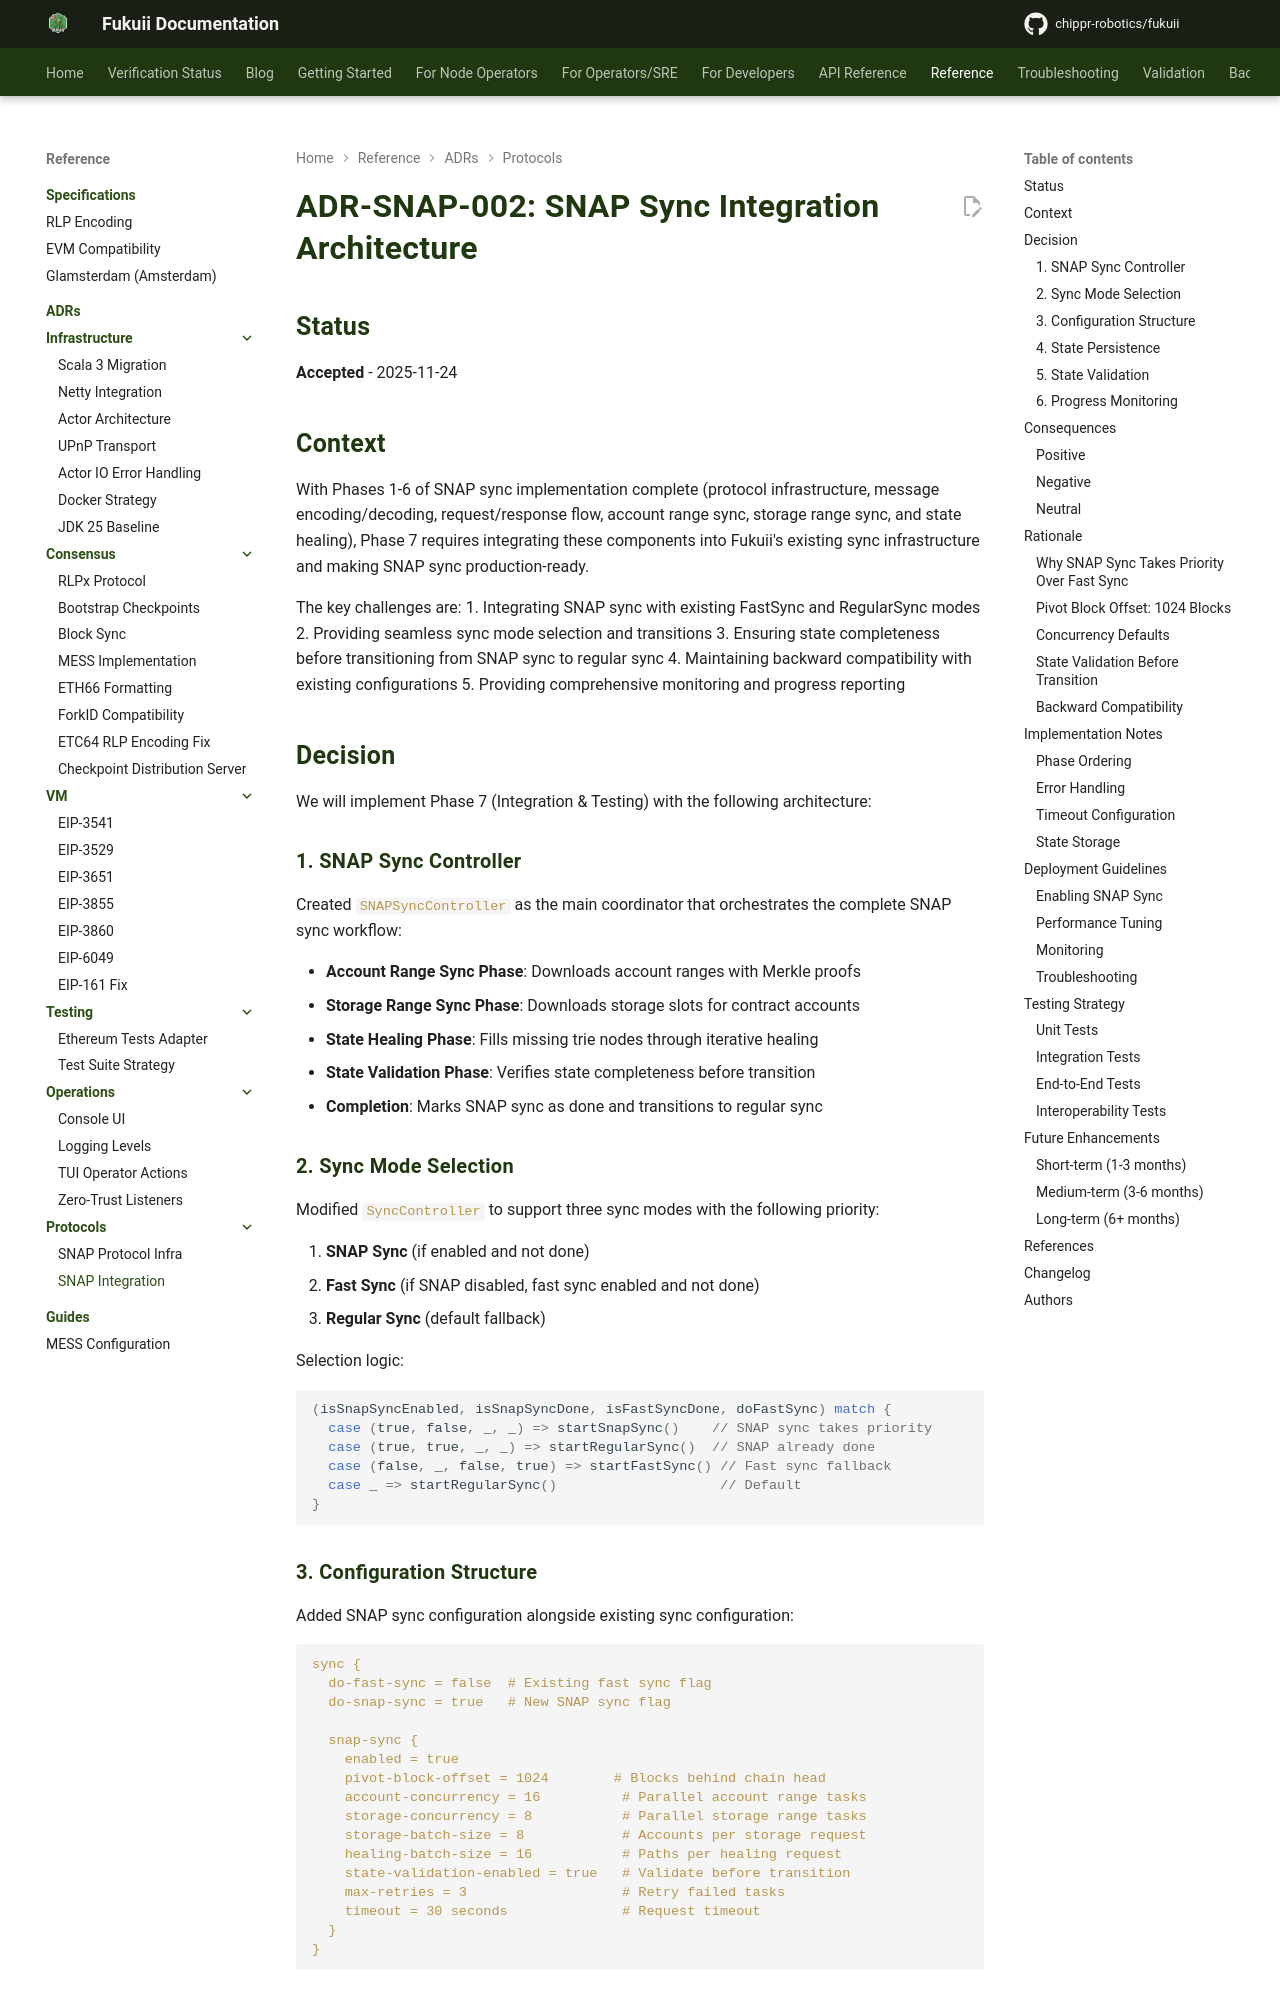

repository: chippr-robotics/fukuii · page: pr-preview/pr-2168/adr/protocols/ADR-SNAP-002-integration-architecture/index.html · generator: mkdocs

# ADR-SNAP-002: SNAP Sync Integration Architecture

## Status
**Accepted** - 2025-11-24

## Context

With Phases 1-6 of SNAP sync implementation complete (protocol infrastructure, message encoding/decoding, request/response flow, account range sync, storage range sync, and state healing), Phase 7 requires integrating these components into Fukuii's existing sync infrastructure and making SNAP sync production-ready.

The key challenges are:
1. Integrating SNAP sync with existing FastSync and RegularSync modes
2. Providing seamless sync mode selection and transitions
3. Ensuring state completeness before transitioning from SNAP sync to regular sync
4. Maintaining backward compatibility with existing configurations
5. Providing comprehensive monitoring and progress reporting

## Decision

We will implement Phase 7 (Integration & Testing) with the following architecture:

### 1. SNAP Sync Controller

Created `SNAPSyncController` as the main coordinator that orchestrates the complete SNAP sync workflow:

- **Account Range Sync Phase**: Downloads account ranges with Merkle proofs
- **Storage Range Sync Phase**: Downloads storage slots for contract accounts  
- **State Healing Phase**: Fills missing trie nodes through iterative healing
- **State Validation Phase**: Verifies state completeness before transition
- **Completion**: Marks SNAP sync as done and transitions to regular sync

### 2. Sync Mode Selection

Modified `SyncController` to support three sync modes with the following priority:

1. **SNAP Sync** (if enabled and not done)
2. **Fast Sync** (if SNAP disabled, fast sync enabled and not done)
3. **Regular Sync** (default fallback)

Selection logic:
```scala
(isSnapSyncEnabled, isSnapSyncDone, isFastSyncDone, doFastSync) match {
  case (true, false, _, _) => startSnapSync()    // SNAP sync takes priority
  case (true, true, _, _) => startRegularSync()  // SNAP already done
  case (false, _, false, true) => startFastSync() // Fast sync fallback
  case _ => startRegularSync()                    // Default
}
```
